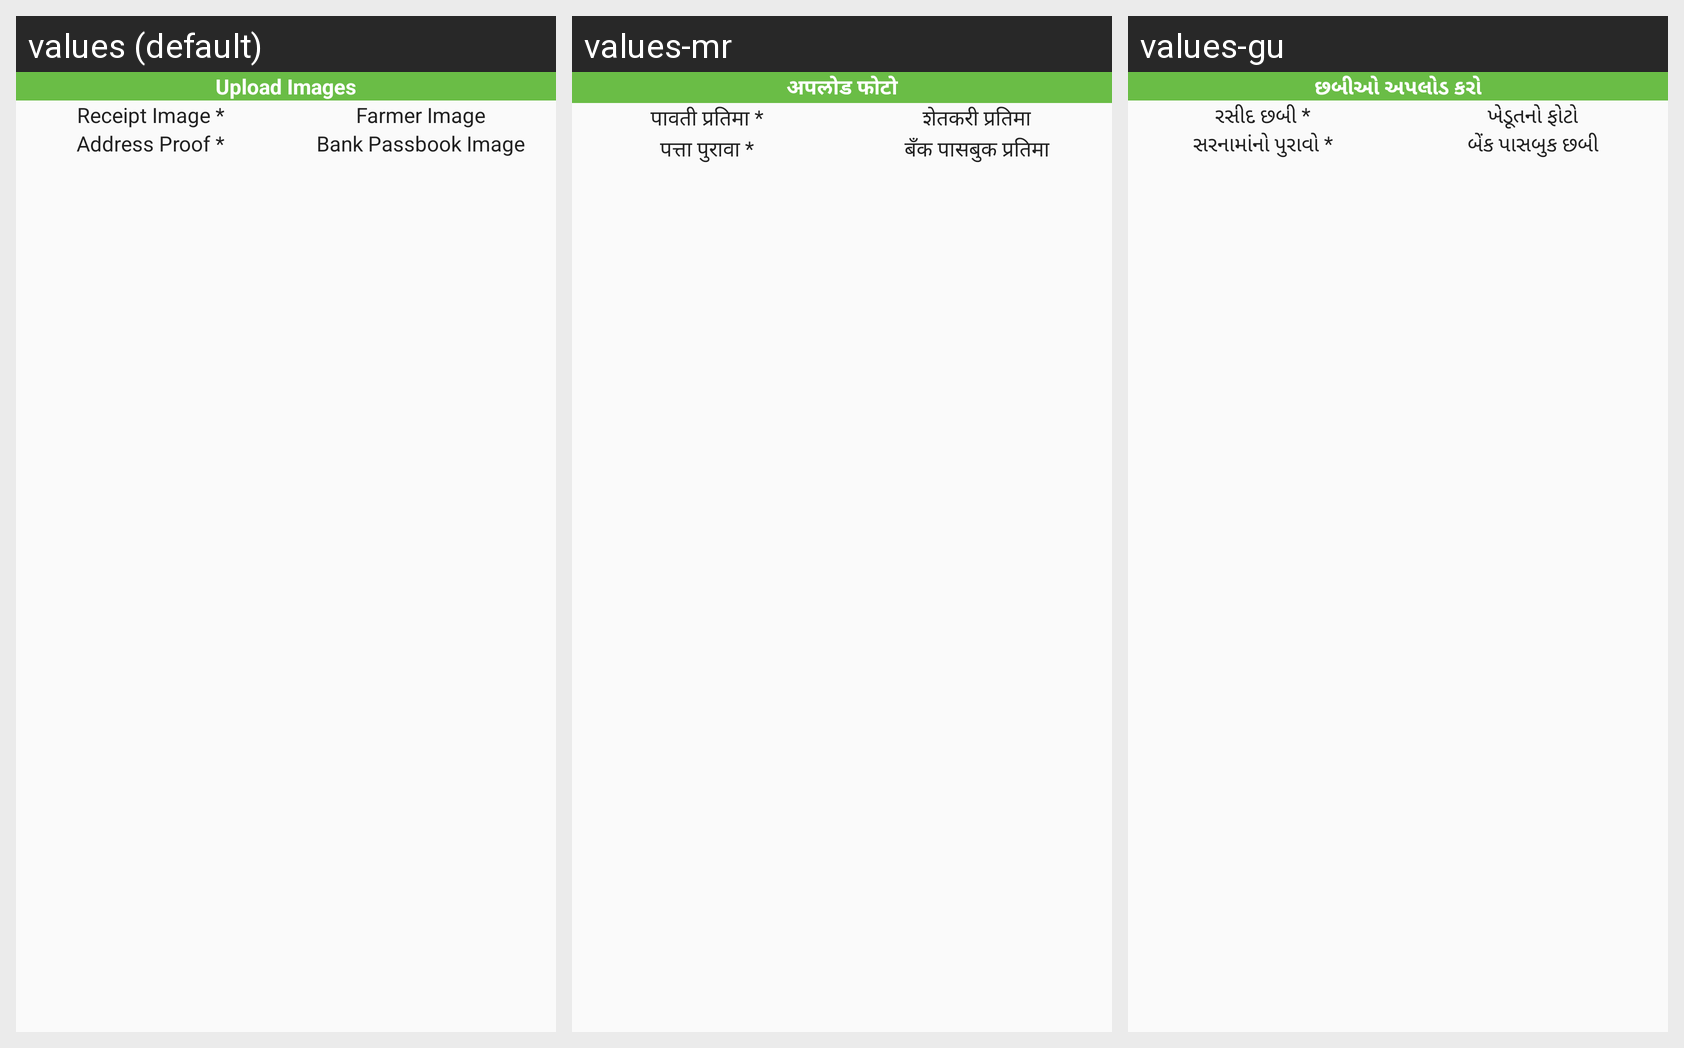

Strings drawn on this Android screen and how each of the app's shown locales translates them:
Android screen res/layout/popup_imagefarmerregistration.xml rendered under 3 locales, left to right: values (default), values-mr, values-gu. Device: Nexus 5 (rendered at 1080×1920; each locale shown at half size, 540×960, under a caption strip naming it); theme AppTheme.
Other locales in the repository, not shown: values-bn, values-hi, values-te.
Strings drawn on this screen, with the default value and each locale's value (text and hints the layout hard-codes, and strings that could not be matched under every locale, appear in the picture but are not listed):

UploadImage
  values: Upload Images
  values-mr: अपलोड फोटो
  values-gu: છબીઓ અપલોડ કરો

ReceiptImage
  values: Receipt Image *
  values-mr: पावती प्रतिमा *
  values-gu: રસીદ છબી *

FarmerImage
  values: Farmer Image
  values-mr: शेतकरी प्रतिमा
  values-gu: ખેડૂતનો ફોટો

AddressProof
  values: Address Proof *
  values-mr: पत्ता पुरावा *
  values-gu: સરનામાંનો પુરાવો *

BankPaasbookImage
  values: Bank Passbook Image
  values-mr: बँक पासबुक प्रतिमा
  values-gu: બેંક પાસબુક છબી
